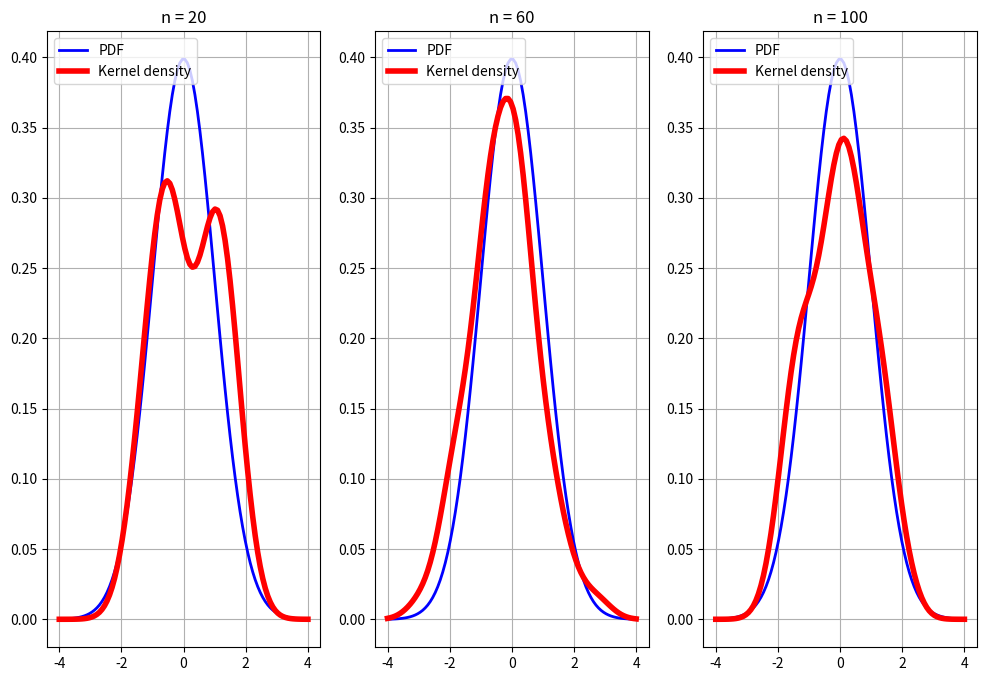
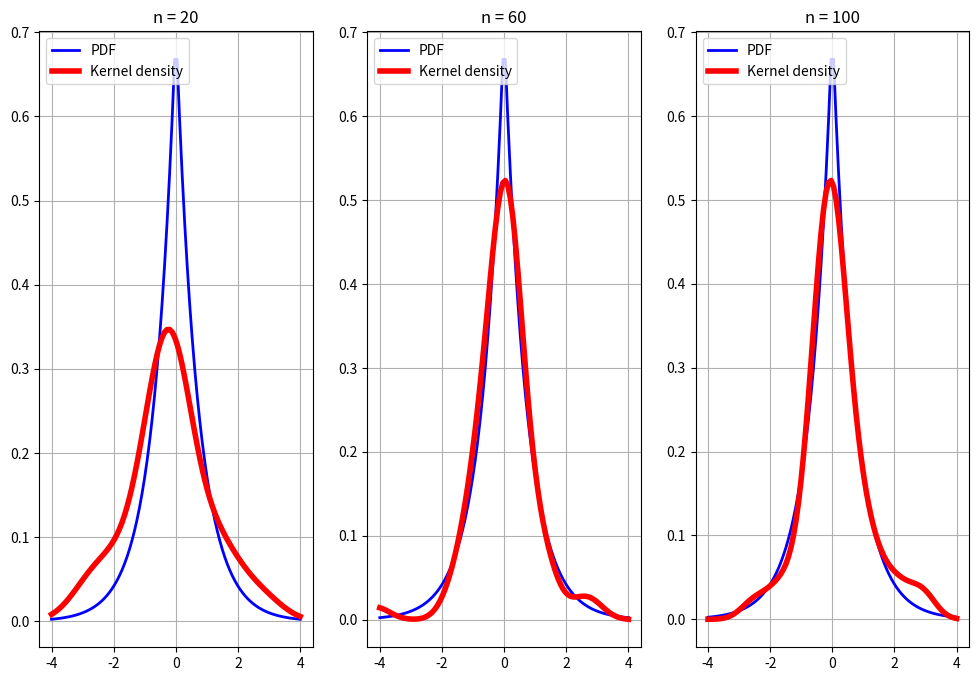
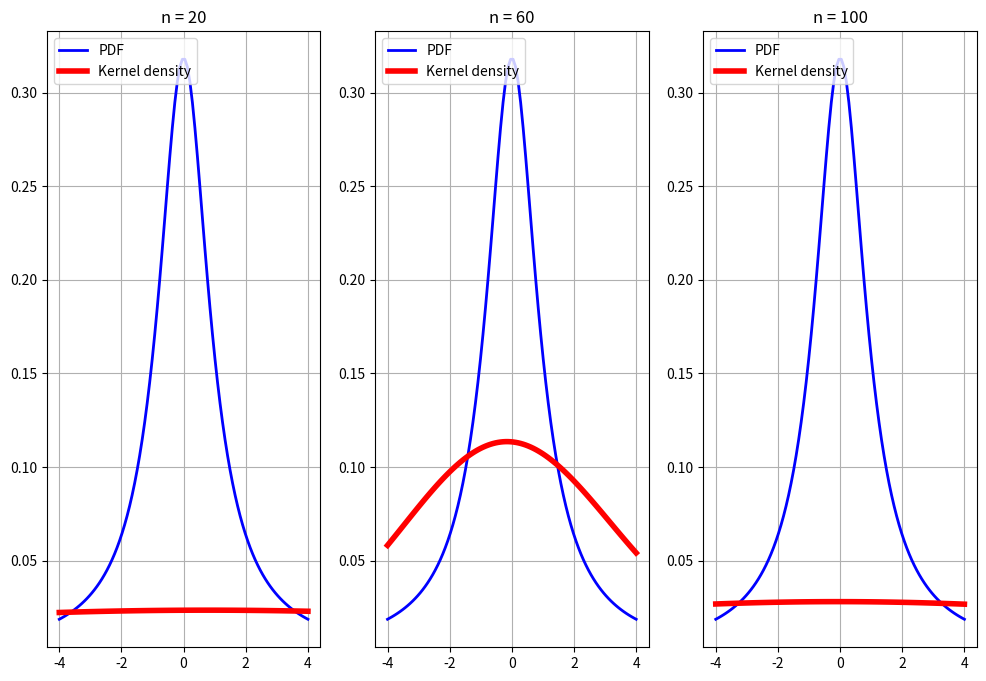
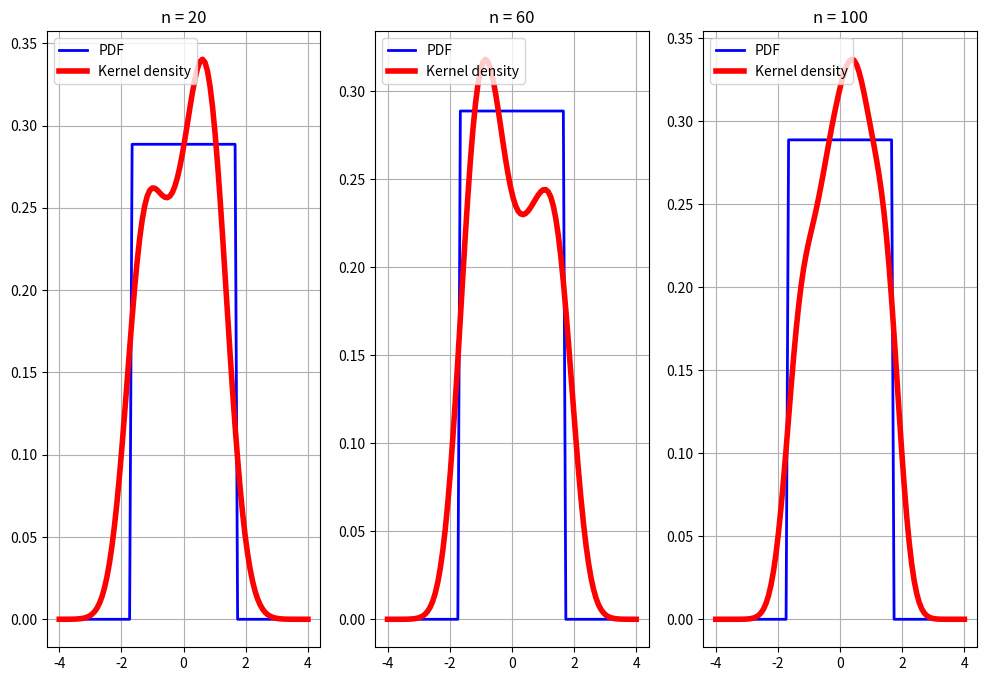
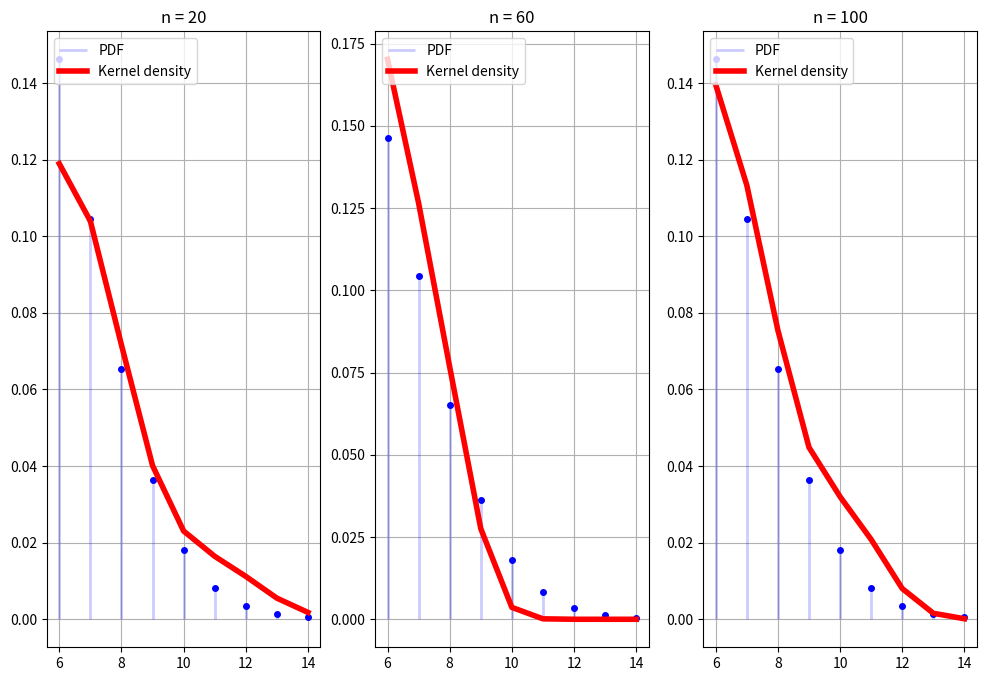
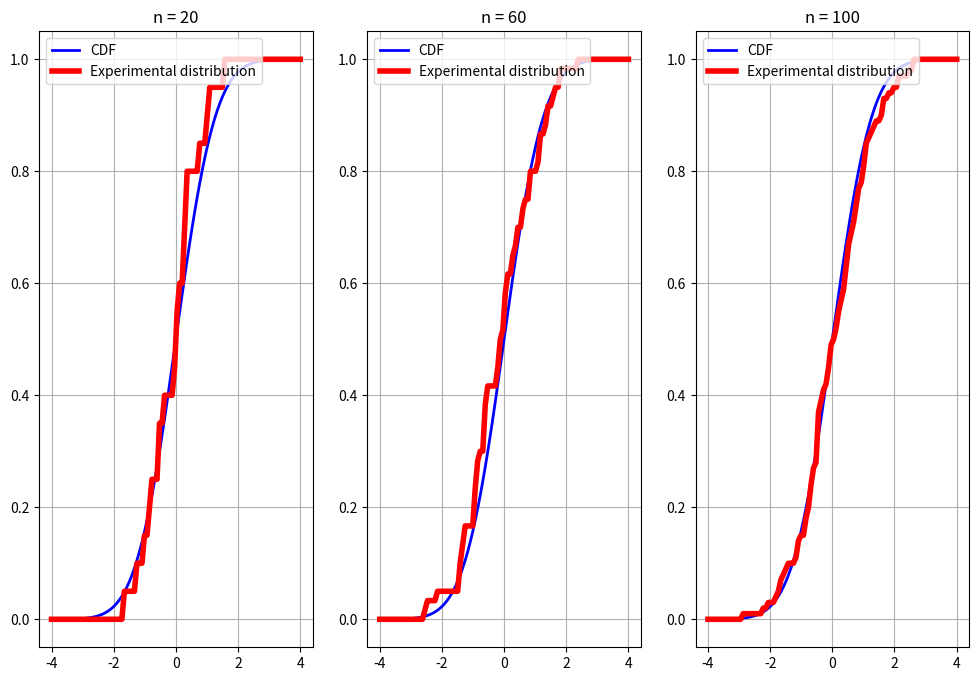
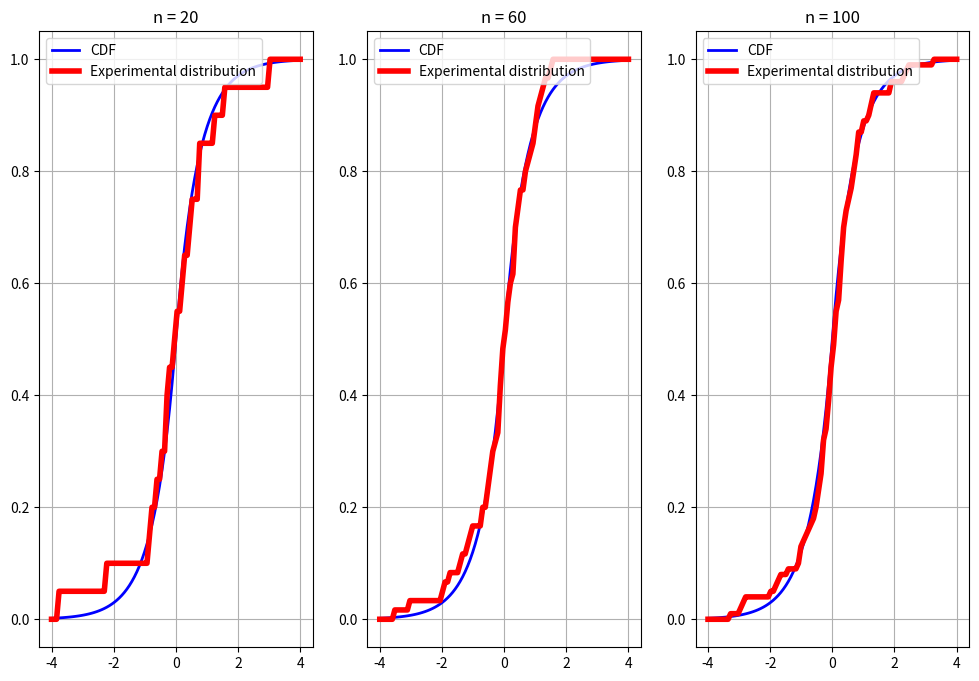
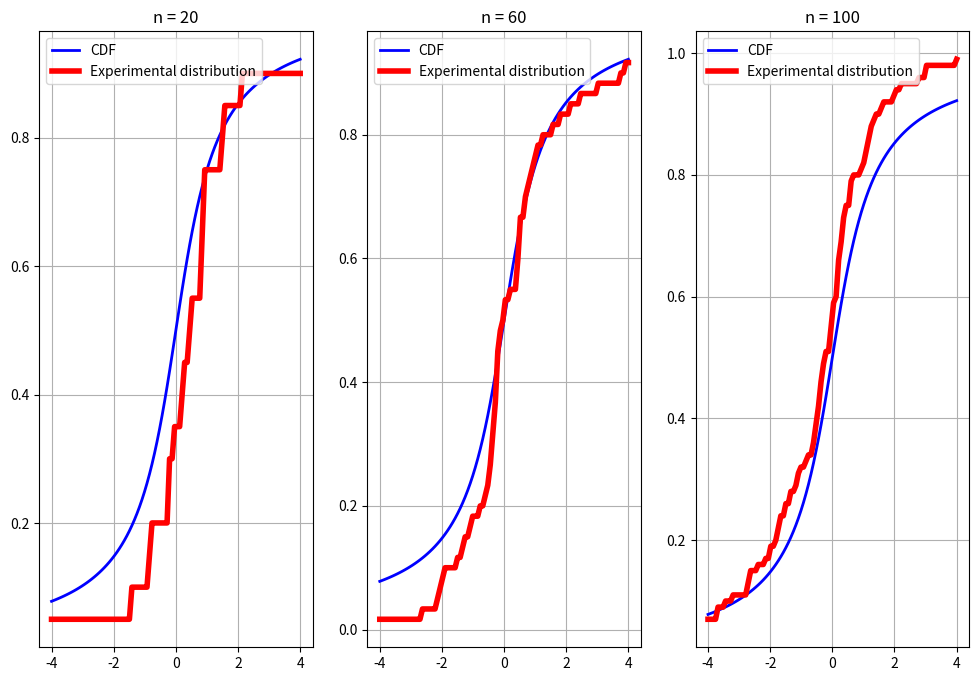
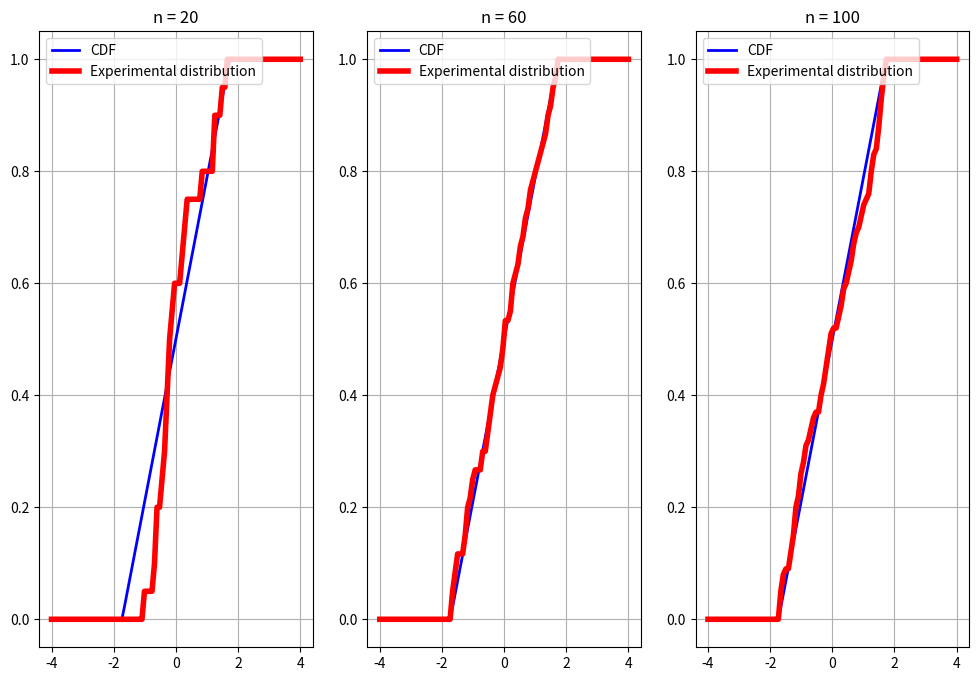
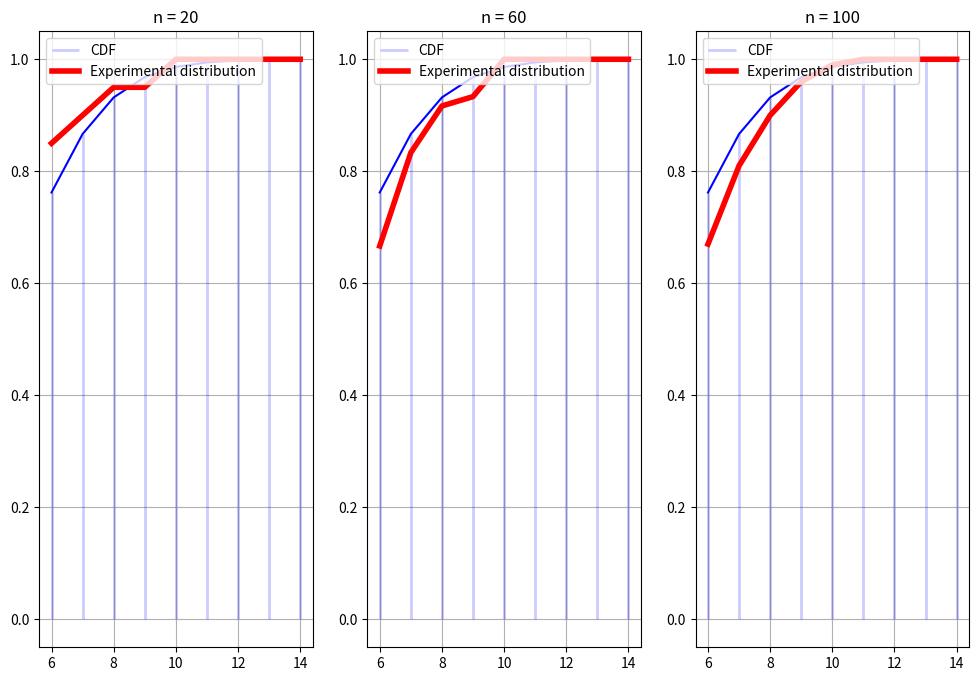

The script that saved these images, in order:
import scipy.stats as st
import numpy as np
import matplotlib.pyplot as plt

distributions = {
    'normal': st.norm(loc=0, scale=1),
    'laplace': st.laplace(loc=0, scale=1/np.sqrt(2)),
    'cauchy': st.cauchy(),
    'uniform': st.uniform(loc=-np.sqrt(3), scale=2*np.sqrt(3)),
    'poisson': st.poisson(5)
}

def Zr(x):
    return (np.amin(x) + np.amax(x))/2


def Zq(x):
    return (np.quantile(x, 1/4) + np.quantile(x, 3/4))/2


def Ztr(x):
    n = x.size
    r = (int)(n / 4)
    sum1 = 0
    for i in range(r, n - r):
        sum1 += x[i]
    return sum1 / (n - 2 * r)


pos_characteristics = {
    'average': np.mean,
    'med': np.median,
    'Zr': Zr,
    'Zq': Zq,
    'Ztr': Ztr
}

sizes = [20, 60, 100]


def prob_dist_table(x_e):
    a = np.sort(x_e)
    result = []
    elms, counts = np.unique(a, return_counts=True)
    result.append(elms)
    dist_table = [counts[i] / x_e.size for i in range(0, elms.size)]
    sum_p = 0
    dist = []
    for p in dist_table:
        sum_p += p
        dist.append(sum_p)
    result.append(dist)
    return result


def prob_dist_func(x_e, table):
    for t in range(0, table[0].size):
        if t == 0 and x_e < table[0][t]:
            return 0
        if x_e < table[0][t]:
            return table[1][t - 1]
    return 1


def h(n, var):
    return 1.06*np.std(var)*np.power(n,-0.2)


def K(u):
    return np.exp(-(u**2)/2)/np.sqrt(2*np.pi)


def density_function(x_e, var):
    sum_d = 0
    h_n = h(var.size, var)
    for x_i in var:
        sum_d += K((x_e - x_i) / h_n)
    return sum_d / (var.size * h_n)


for dist in distributions.keys():
    fig, ax = plt.subplots(nrows=1, ncols=3, figsize=(12, 8))
    for i in range(0, 3):
        r = distributions[dist].rvs(size=sizes[i])
        if(dist == 'poisson'):
            x = [k for k in range(6, 15)]
            ax[i].plot(x, distributions[dist].pmf(x), 'bo', ms=4)
            ax[i].vlines(x, 0, distributions[dist].pmf(x), colors='b', lw=2, label='PDF', alpha=0.2)
            ax[i].plot(x, density_function(x, r), 'r-', label='Kernel density', lw=4)
        else:
            x = np.linspace(-4, 4, 100)
            ax[i].plot(x, distributions[dist].pdf(x), 'b-', label='PDF', lw=2)
            ax[i].plot(x, density_function(x, r), 'r-', label='Kernel density', lw=4)
        ax[i].set_title('n = ' + str(sizes[i]))
        ax[i].legend(loc='upper left')
        ax[i].grid()
    fig.savefig(dist)

for dist in distributions.keys():
    fig, ax = plt.subplots(nrows=1, ncols=3, figsize=(12, 8))
    for i in range(0, 3):
        r = distributions[dist].rvs(size=sizes[i])
        table = prob_dist_table(r)
        if dist == 'poisson':
            x = [k for k in range(6, 15)]
            ax[i].plot(x, distributions[dist].cdf(x), 'b-', ms=4)
            ax[i].vlines(x, 0, distributions[dist].cdf(x), colors='b', lw=2, label='CDF', alpha=0.2)
            ax[i].plot(x, [prob_dist_func(x_i, table) for x_i in x], 'r-', label='Experimental distribution', lw=4)
        else:
            x = np.linspace(-4, 4, 100)
            ax[i].plot(x, distributions[dist].cdf(x), 'b-', label='CDF', lw=2)
            ax[i].plot(x, [prob_dist_func(x_i, table) for x_i in x], 'r-', label='Experimental distribution', lw=4)
        ax[i].set_title('n = ' + str(sizes[i]))
        ax[i].legend(loc='upper left')
        ax[i].grid()
    fig.savefig(dist + '_cdf')